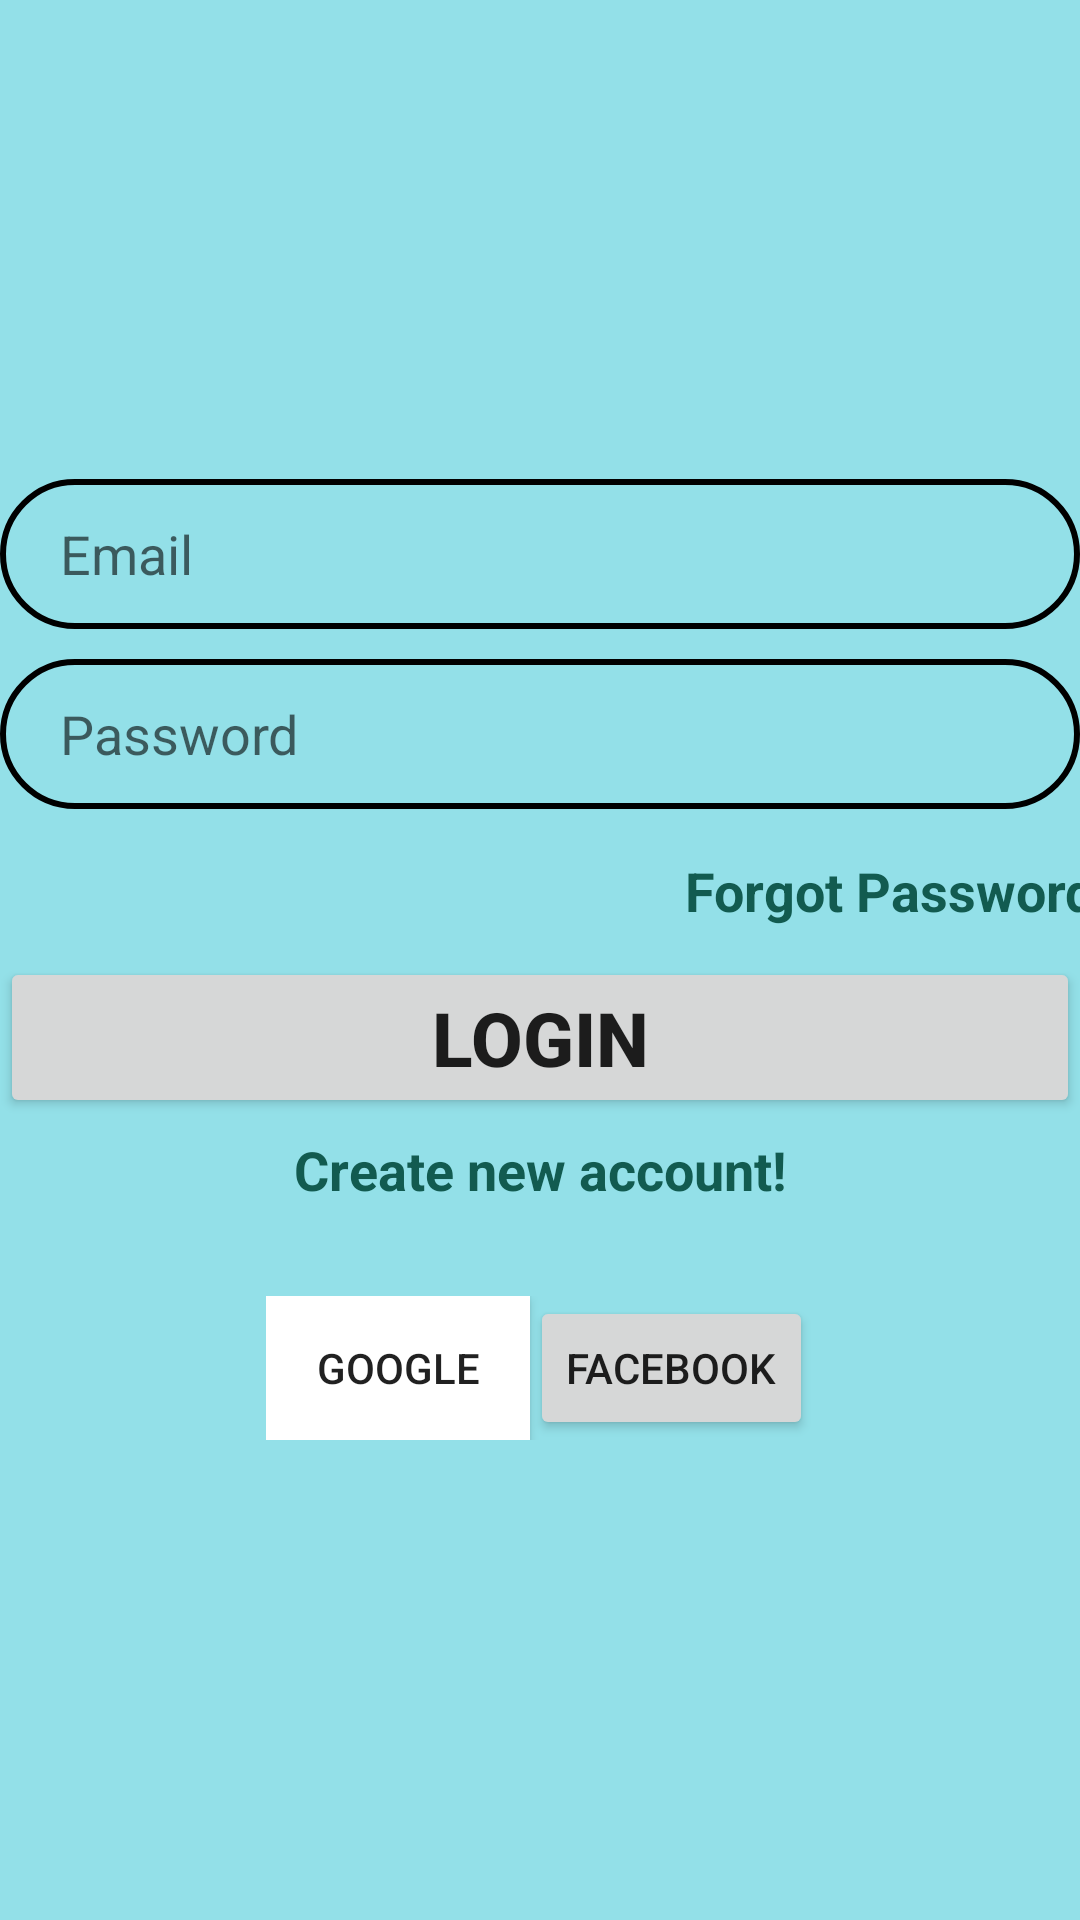

Reconstruct the res/layout file that produces this screen, plus the resources it refers to.
<!-- AndroidManifest.xml: application theme Theme.Login -->
<!-- res/layout/activity_user_login.xml -->
<?xml version="1.0" encoding="utf-8"?>
<LinearLayout xmlns:android="http://schemas.android.com/apk/res/android"
    xmlns:app="http://schemas.android.com/apk/res-auto"
    xmlns:tools="http://schemas.android.com/tools"
    android:layout_width="match_parent"
    android:layout_height="match_parent"
    tools:context=".user_login"
    android:gravity="center"
    android:background="#93E0E8"
    android:orientation="vertical">




    <EditText
        android:id="@+id/ulogin_email"
        android:layout_width="match_parent"
        android:layout_height="50dp"
        android:layout_marginBottom="10dp"
        android:background="@drawable/input_bg"
        android:drawableLeft="@drawable/ic_baseline_email_24"
        android:drawablePadding="10dp"
        android:ems="10"
        android:hint="Email"
        android:inputType="textEmailAddress"
        android:paddingLeft="20dp"
        android:paddingTop="10dp"
        android:paddingRight="10dp"
        android:paddingBottom="10dp"
        android:text="" />

    <EditText
        android:id="@+id/ulogin_password"
        android:layout_width="match_parent"
        android:layout_height="50dp"
        android:layout_marginBottom="10dp"
        android:background="@drawable/input_bg"
        android:drawableLeft="@drawable/ic_baseline_lock_open_24"
        android:drawablePadding="10dp"
        android:ems="10"
        android:hint="Password"
        android:inputType="textPassword"
        android:paddingLeft="20dp"
        android:paddingTop="10dp"
        android:paddingRight="10dp"
        android:paddingBottom="10dp"
        android:text=""
        tools:ignore="HardcodedText" />

    <TextView
        android:id="@+id/u_forgotPsw"
        android:layout_width="388dp"
        android:layout_height="wrap_content"
        android:layout_marginTop="5dp"
        android:layout_marginBottom="10dp"

        android:gravity="right"
        android:text="Forgot Password?"
        android:textColor="@color/darkgreen"
        android:textSize="18sp"
        android:textStyle="bold" />

    <Button
        android:id="@+id/ubtn_login"
        android:layout_width="match_parent"
        android:layout_height="wrap_content"
        android:text="Login"
        android:textStyle="bold"
        android:textSize="25dp"
        />

    <TextView
        android:id="@+id/usignin"
        android:layout_width="388dp"
        android:layout_height="wrap_content"
        android:layout_marginTop="5dp"
        android:layout_marginBottom="30dp"

        android:gravity="center"
        android:text="Create new account!"
        android:textColor="@color/darkgreen"
        android:textSize="18sp"
        android:textStyle="bold" />
    <LinearLayout
        android:layout_width="wrap_content"
        android:layout_height="wrap_content"
        android:orientation="horizontal">


        <Button
            android:id="@+id/btb_google"
            android:layout_width="match_parent"
            android:layout_height="wrap_content"
            android:background="@color/white"
            android:text="Google"
            android:textAllCaps="true" />

        <Button
            android:id="@+id/btb_fb"
            android:layout_width="match_parent"
            android:layout_height="wrap_content"
            android:text="Facebook" />
    </LinearLayout>







</LinearLayout>
<!-- resources referenced by this layout -->
<resources>
  <color name="darkgreen">#125B50</color>
  <color name="white">#FFFFFFFF</color>
  <!-- drawable input_bg (drawable) -->
  <?xml version="1.0" encoding="utf-8"?>
  <shape xmlns:android="http://schemas.android.com/apk/res/android">
  
      <stroke android:color="#000"
          android:width="2dp" />
  
      <corners android:radius="70dp"/>
  
  </shape>
  <style name="Theme.Login" parent="Theme.AppCompat.Light.NoActionBar">
          
          <item name="colorPrimary">@color/purple_500</item>
          <item name="colorPrimaryVariant">@color/purple_700</item>
          <item name="colorOnPrimary">@color/white</item>
          
          <item name="colorSecondary">@color/teal_200</item>
          <item name="colorSecondaryVariant">@color/teal_700</item>
          <item name="colorOnSecondary">@color/black</item>
          
          <item name="android:statusBarColor" tools:targetApi="l">#00000000</item>
          
  
  
      </style>
  <color name="purple_500">#FF6200EE</color>
  <color name="purple_700">#FF3700B3</color>
  <color name="teal_200">#FF03DAC5</color>
  <color name="teal_700">#FF018786</color>
  <color name="black">#FF000000</color>
</resources>
